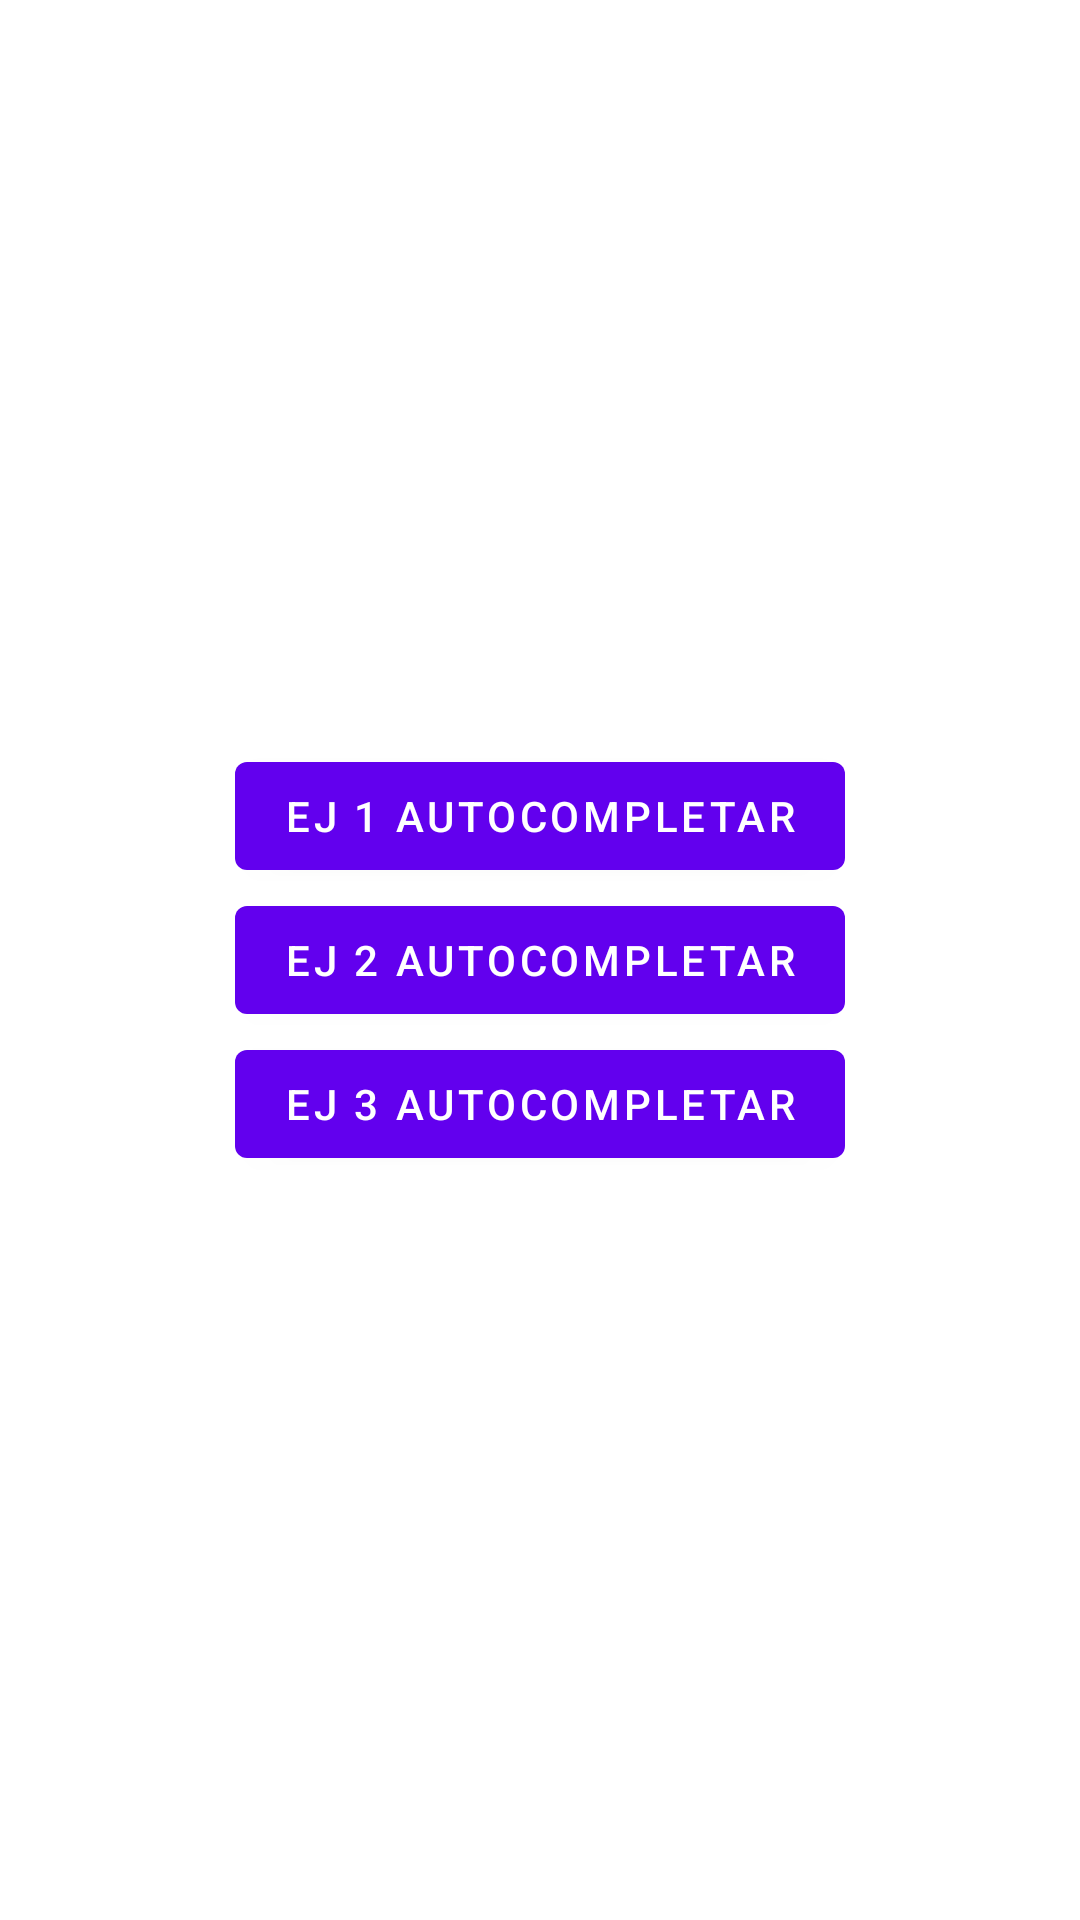

Layout XML and referenced resources for this Android screen:
<!-- AndroidManifest.xml: application theme Theme.Spinners -->
<!-- res/layout/fragment_autocompletar.xml -->
<?xml version="1.0" encoding="utf-8"?>
<androidx.constraintlayout.widget.ConstraintLayout xmlns:android="http://schemas.android.com/apk/res/android"
    xmlns:app="http://schemas.android.com/apk/res-auto"
    xmlns:tools="http://schemas.android.com/tools"
    android:layout_width="match_parent"
    android:layout_height="match_parent"
    tools:context=".autocompletar.AutocompletarFragment">


    <Button
        android:id="@+id/buttonAutoCom1"
        android:layout_width="wrap_content"
        android:layout_height="wrap_content"
        android:text="EJ 1 AUTOCOMPLETAR"
        app:layout_constraintBottom_toTopOf="@+id/buttonAutoCom2"
        app:layout_constraintEnd_toEndOf="parent"
        app:layout_constraintStart_toStartOf="parent"
        app:layout_constraintTop_toTopOf="parent"
        app:layout_constraintVertical_chainStyle="packed" />

    <Button
        android:id="@+id/buttonAutoCom2"
        android:layout_width="wrap_content"
        android:layout_height="wrap_content"
        android:text="EJ 2 AUTOCOMPLETAR"
        app:layout_constraintBottom_toTopOf="@+id/buttonAutoCom3"
        app:layout_constraintEnd_toEndOf="@+id/buttonAutoCom1"
        app:layout_constraintStart_toStartOf="@+id/buttonAutoCom1"
        app:layout_constraintTop_toBottomOf="@+id/buttonAutoCom1" />

    <Button
        android:id="@+id/buttonAutoCom3"
        android:layout_width="wrap_content"
        android:layout_height="wrap_content"
        android:text="EJ 3 AUTOCOMPLETAR"
        app:layout_constraintBottom_toBottomOf="parent"
        app:layout_constraintEnd_toEndOf="@+id/buttonAutoCom2"
        app:layout_constraintStart_toStartOf="@+id/buttonAutoCom2"
        app:layout_constraintTop_toBottomOf="@+id/buttonAutoCom2" />
</androidx.constraintlayout.widget.ConstraintLayout>
<!-- resources referenced by this layout -->
<resources>
  <style name="Theme.Spinners" parent="Theme.MaterialComponents.DayNight.DarkActionBar">
          
          <item name="colorPrimary">@color/purple_500</item>
          <item name="colorPrimaryVariant">@color/purple_700</item>
          <item name="colorOnPrimary">@color/white</item>
          
          <item name="colorSecondary">@color/teal_200</item>
          <item name="colorSecondaryVariant">@color/teal_700</item>
          <item name="colorOnSecondary">@color/black</item>
          
          <item name="android:statusBarColor" tools:targetApi="l">?attr/colorPrimaryVariant</item>
          
      </style>
  <!-- not gathered from this repository: default colours our renderer supplied (Android Studio template values) -->
  <color name="purple_500">#FF6200EE</color>
  <color name="purple_700">#FF3700B3</color>
  <color name="teal_200">#FF03DAC5</color>
  <color name="teal_700">#FF018786</color>
  <color name="black">#FF000000</color>
  <color name="white">#FFFFFFFF</color>
</resources>
